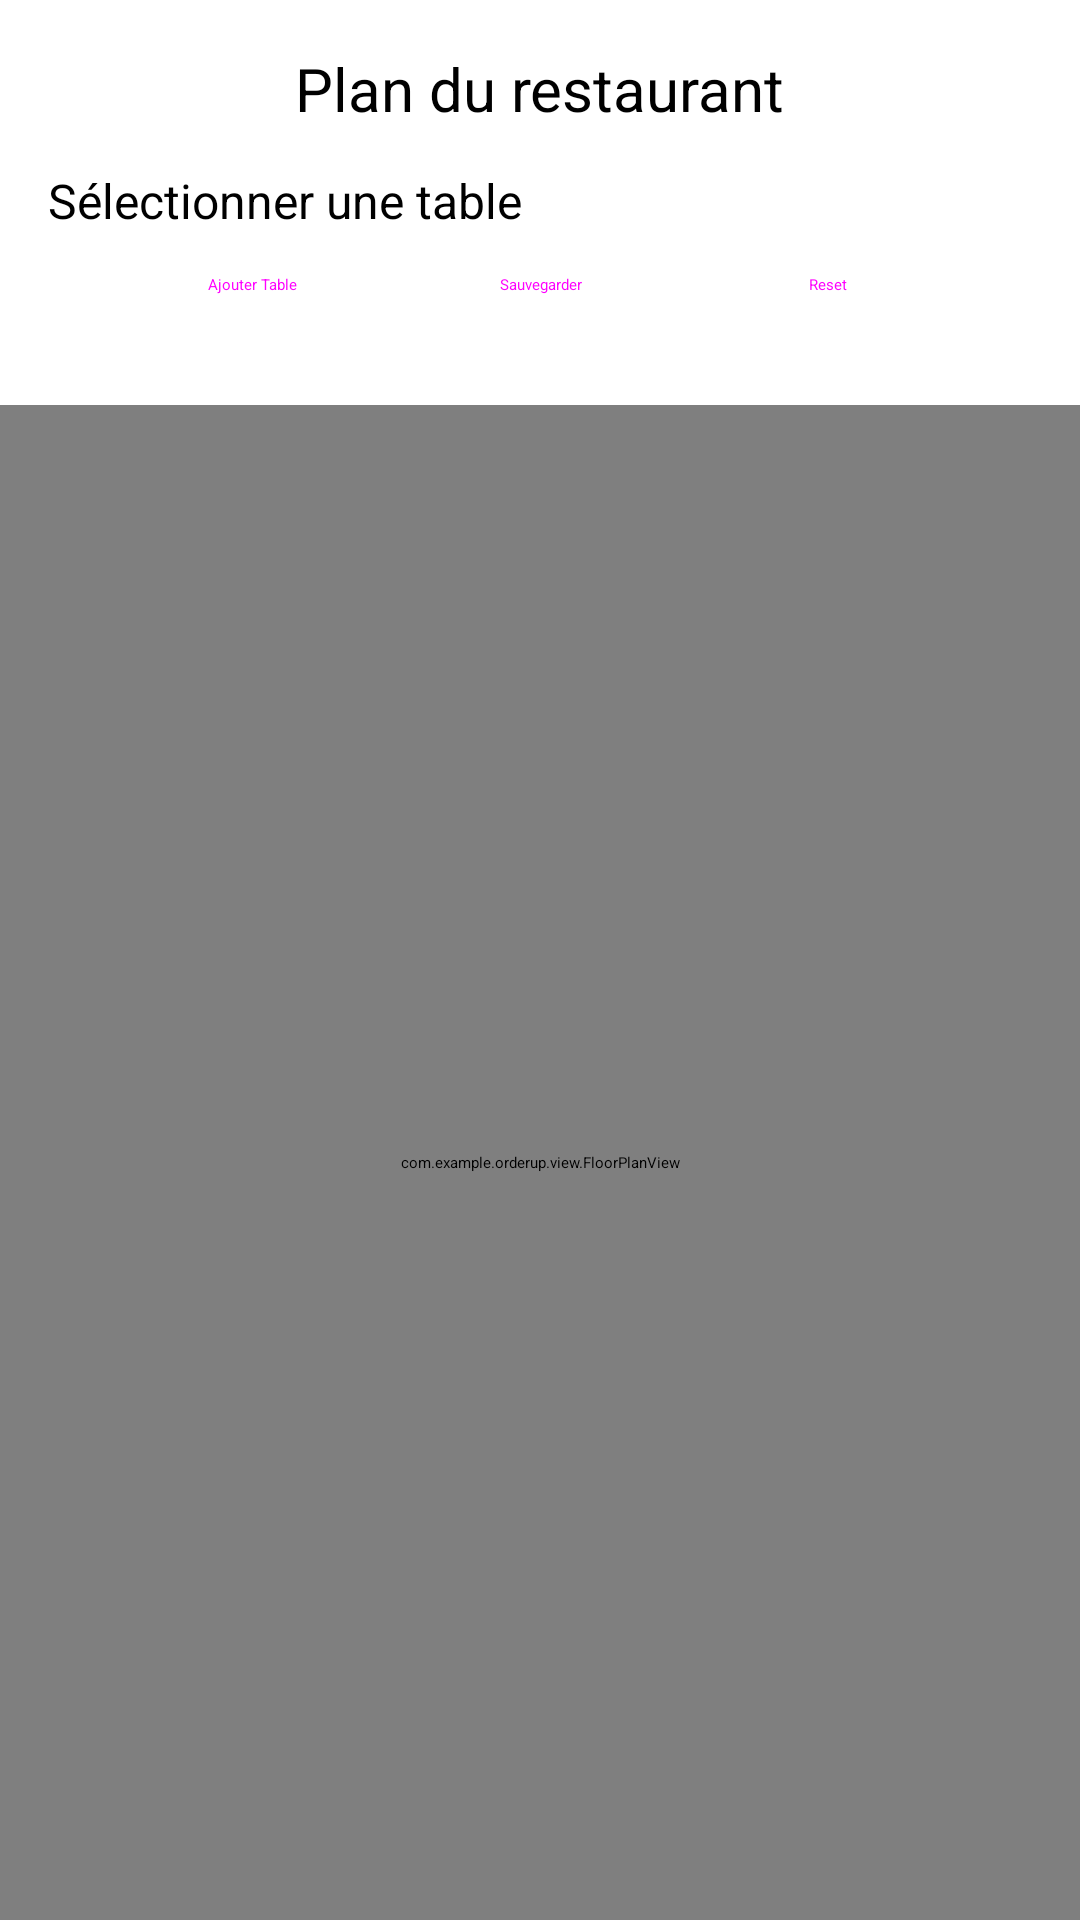

Here is an Android app screen rendered from its layout file. Give the layout XML and the strings, colors and styles it references.
<!-- AndroidManifest.xml: application theme Theme.OrderUp -->
<!-- res/layout/floor_plan.xml -->
<RelativeLayout xmlns:android="http://schemas.android.com/apk/res/android"
    android:layout_width="match_parent"
    android:layout_height="match_parent">

    
    <TextView
        android:id="@+id/titleTextView"
        android:layout_width="wrap_content"
        android:layout_height="wrap_content"
        android:layout_alignParentTop="true"
        android:layout_centerHorizontal="true"
        android:layout_marginTop="16dp"
        android:text="@string/restaurant_plan"
        android:textSize="20sp" />

    

    

    

    <TextView
        android:id="@+id/selectTableTextView"
        android:layout_width="wrap_content"
        android:layout_height="wrap_content"
        android:layout_below="@id/titleTextView"
        android:layout_marginStart="16dp"
        android:layout_marginTop="13dp"
        android:text="@string/select_table"
        android:textSize="16sp" />

    <Spinner
        android:id="@+id/tableSpinner"
        android:layout_width="wrap_content"
        android:layout_height="wrap_content"
        android:layout_below="@id/titleTextView"
        android:layout_marginStart="23dp"
        android:layout_marginTop="12dp"
        android:layout_toEndOf="@id/selectTableTextView" />

    <LinearLayout
        android:id="@+id/buttonsLayout"
        android:layout_width="match_parent"
        android:layout_height="wrap_content"
        android:layout_below="@id/tableSpinner"
        android:layout_marginTop="16dp"
        android:gravity="center_horizontal"
        android:orientation="horizontal">

        
        <Button
            android:id="@+id/addTableButton"
            android:layout_width="wrap_content"
            android:layout_height="wrap_content"
            android:text="@string/add_table_plan"
            style="@style/Widget.Material3.Button"
            android:backgroundTint="#B67332"
            android:backgroundTintMode="add"
            android:layout_marginEnd="8dp" />

        
        <Button
            android:id="@+id/saveButton"
            android:layout_width="wrap_content"
            android:layout_height="wrap_content"
            style="@style/Widget.Material3.Button"
            android:backgroundTint="#B67332"
            android:backgroundTintMode="add"
            android:text="@string/save"
            android:layout_marginEnd="8dp" />

        
        <Button
            android:id="@+id/resetButton"
            android:layout_width="wrap_content"
            android:layout_height="wrap_content"
            style="@style/Widget.Material3.Button"
            android:backgroundTint="#B67332"
            android:backgroundTintMode="add"
            android:text="@string/reset" />

    </LinearLayout>

    
    <com.example.orderup.view.FloorPlanView
        android:id="@+id/floorPlanView"
        android:layout_width="match_parent"
        android:layout_height="match_parent"
        android:layout_below="@id/buttonsLayout"
        android:layout_marginTop="16dp"
        android:background="@android:color/white"
        android:clipToPadding="false"
        android:padding="8dp" />

</RelativeLayout>
<!-- resources referenced by this layout -->
<resources>
  <string name="add_table_plan">Ajouter Table</string>
  <string name="reset">Reset</string>
  <string name="restaurant_plan">Plan du restaurant</string>
  <string name="save">Sauvegarder</string>
  <string name="select_table">Sélectionner une table</string>
  <style name="Theme.OrderUp" parent="Base.Theme.OrderUp">
          
          <item name="android:navigationBarColor">@android:color/transparent</item>
          <item name="android:statusBarColor">@android:color/transparent</item>
          <item name="android:windowLightStatusBar">?attr/isLightTheme</item>
      </style>
</resources>
